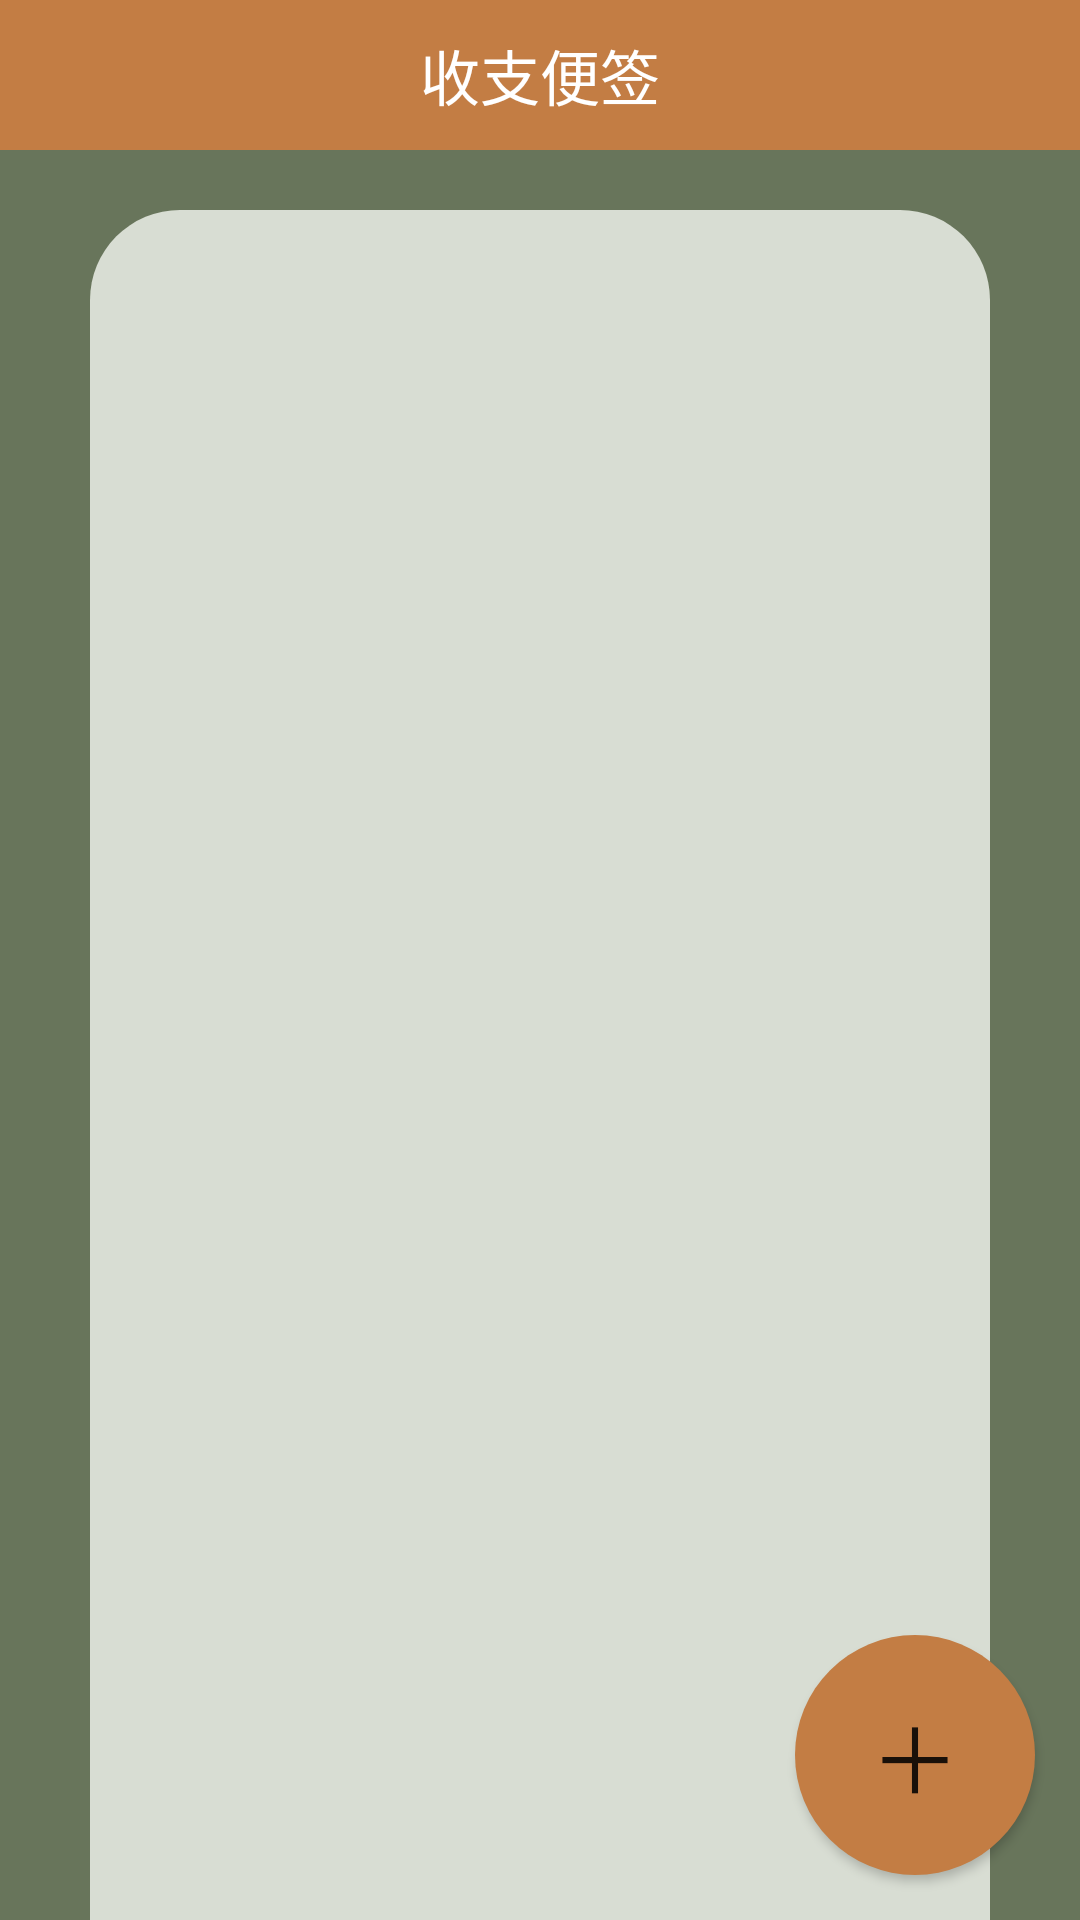

Reconstruct the res/layout file that produces this screen, plus the resources it refers to.
<!-- AndroidManifest.xml: application theme Theme.AccountMS -->
<!-- res/layout/activity_my_note.xml -->
<?xml version="1.0" encoding="utf-8"?>
<LinearLayout xmlns:android="http://schemas.android.com/apk/res/android"
    xmlns:tools="http://schemas.android.com/tools"
    android:layout_width="match_parent"
    android:layout_height="match_parent"
    android:background="#68755B"
    tools:context=".Activities.MyNoteActivity">

    <FrameLayout
        android:layout_width="match_parent"
        android:layout_height="match_parent">

        <LinearLayout
            android:layout_width="match_parent"
            android:layout_height="match_parent"
            android:orientation="vertical">

            <RelativeLayout
                android:id="@+id/rl_registeractivity_top"
                android:layout_width="match_parent"
                android:layout_height="50dp"
                android:background="@color/colorPrimaryDark">

                <ImageView
                    android:id="@+id/iv_registeractivity_back"
                    android:layout_width="30dp"
                    android:layout_height="30dp"
                    android:layout_centerVertical="true"
                    android:layout_marginLeft="10dp"
                    android:background="@drawable/ic_left_back"
                    android:clickable="true"
                    android:onClick="backtomain" />

                <LinearLayout
                    android:layout_width="match_parent"
                    android:layout_height="match_parent"
                    android:gravity="center"
                    android:orientation="vertical">

                    <TextView
                        android:id="@+id/tv_registeractivity_register"
                        android:layout_width="fill_parent"
                        android:layout_height="match_parent"
                        android:layout_gravity="center"
                        android:gravity="center"
                        android:text="收支便签"
                        android:textColor="#fff"
                        android:textSize="20dp" />
                </LinearLayout>

            </RelativeLayout>

            <ListView
                android:id="@+id/layout_listview"
                android:layout_width="match_parent"
                android:background="@drawable/cornernotelist"
                android:padding="10dp"
                android:layout_marginTop="20dp"
                android:layout_marginLeft="30dp"
                android:layout_marginRight="30dp"
                android:layout_height="match_parent"></ListView>

        </LinearLayout>

        <RelativeLayout
            android:layout_width="match_parent"
            android:layout_height="match_parent"
            android:orientation="horizontal">

            <Button
                android:id="@+id/add_note"
                android:layout_width="80dp"
                android:layout_height="80dp"
                android:layout_alignParentRight="true"
                android:layout_alignParentBottom="true"
                android:layout_margin="15dp"
                android:background="@drawable/cornerbutton"
                android:onClick="addnote"
                android:text="＋"
                android:textSize="30dp"></Button>

        </RelativeLayout>

    </FrameLayout>

</LinearLayout>
<!-- resources referenced by this layout -->
<resources>
  <color name="colorPrimaryDark">#c37d44</color>
  <!-- drawable cornerbutton (drawable) -->
  <?xml version="1.0" encoding="utf-8"?>
  <shape xmlns:android="http://schemas.android.com/apk/res/android"
      android:shape="rectangle">
  
      
      <corners android:radius="50dip" />
      
      <padding
          android:bottom="10dp"
          android:left="10dp"
          android:right="10dp"
          android:top="10dp" />
      
      
      
      
  
      
      <solid android:color="@color/colorPrimaryDark"></solid>
  </shape>
  <!-- drawable cornernotelist (drawable) -->
  <?xml version="1.0" encoding="utf-8"?>
  <shape xmlns:android="http://schemas.android.com/apk/res/android">
  
      <solid android:color="#d8ddd3" />
  
      <corners
          android:topLeftRadius="30dp"
          android:topRightRadius="30dp" />
  </shape>
  <style name="Theme.AccountMS" parent="Theme.MaterialComponents.DayNight.NoActionBar">
          
          <item name="colorPrimary">@color/color_minefragment_top</item>
          <item name="colorPrimaryVariant">@color/color_minefragment_top</item>
          <item name="colorOnPrimary">@color/white</item>
          
          <item name="colorSecondary">@color/color_minefragment_top</item>
          <item name="colorSecondaryVariant">@color/color_minefragment_top</item>
          <item name="colorOnSecondary">@color/black</item>
          
          <item name="android:statusBarColor" tools:targetApi="l">?attr/colorPrimaryVariant</item>
          
      </style>
  <color name="color_minefragment_top">#c37d44</color>
  <color name="white">#FFFFFFFF</color>
  <color name="black">#FF000000</color>
</resources>
